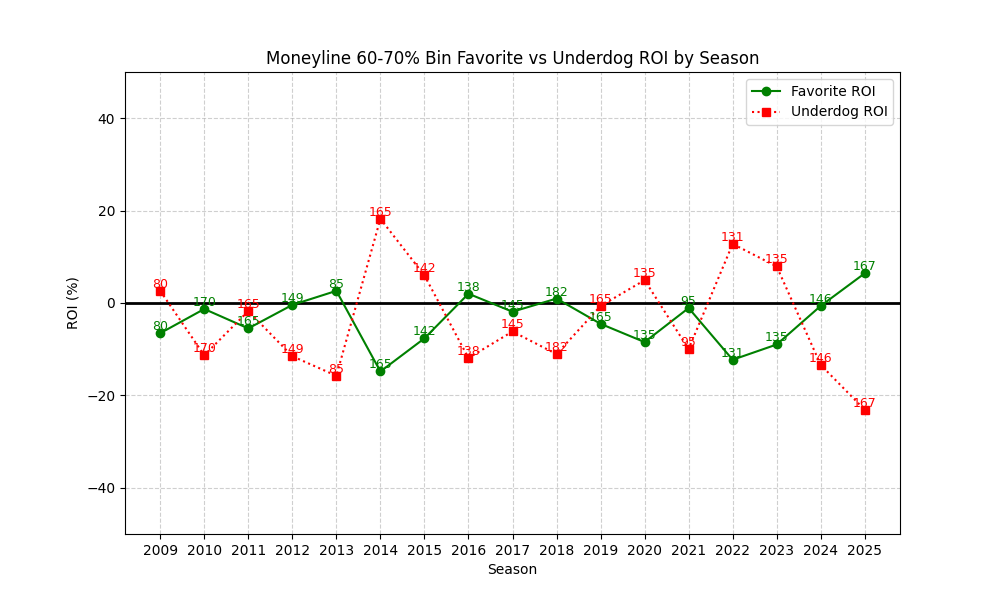

The data file committed next to this chart (first rows):
season, n, favorite_roi, underdog_roi
2009, 80, -6.535, 2.625
2010, 170, -1.298, -11.32
2011, 165, -5.502, -1.739
2012, 149, -0.4131, -11.52
2013, 85, 2.63, -15.75
2014, 165, -14.83, 18.22
2015, 142, -7.652, 5.965
2016, 138, 2.007, -11.91
2017, 145, -1.889, -6.166
2018, 182, 0.9604, -11.06
2019, 165, -4.508, -0.6485
2020, 135, -8.462, 4.948
2021, 95, -1.087, -9.968
2022, 131, -12.29, 12.79
2023, 135, -8.981, 7.904
2024, 146, -0.6209, -13.41
2025, 167, 6.431, -23.13
